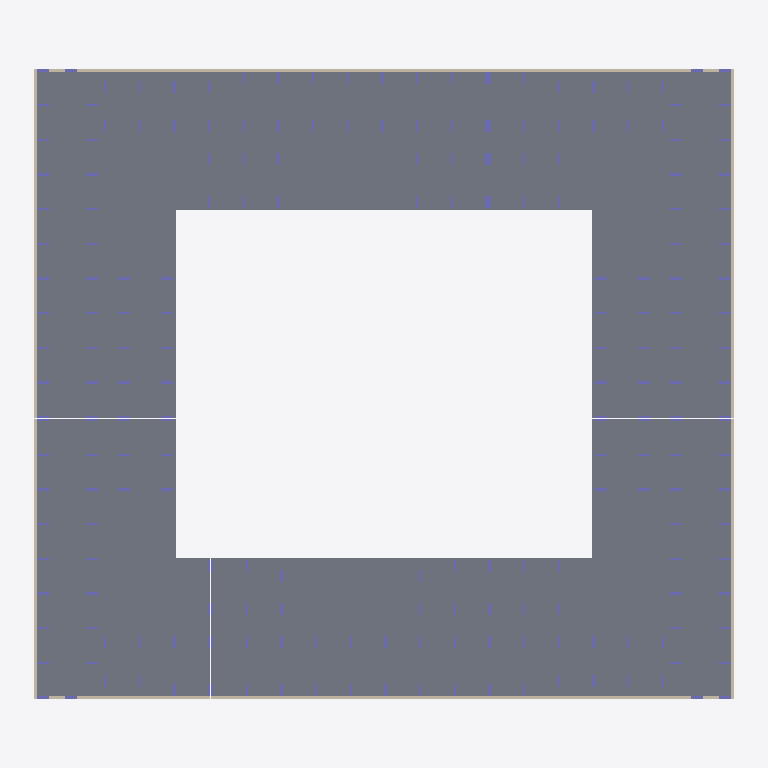
Plan cut of the same IFC building model at storey 'тб4_с1_э0' (level -3.82 m, cut at -2.42 m), seen from above with north up, elements coloured by IFC class: 72 columns (violet), 14 walls (beige), 6 slabs (grey). Cut surfaces are drawn darker.
Extent 70.8 m × 63.9 m × 29.0 m (x, y, z). Storeys (56): тб1_с1_э0 at -3.82 m; тб1_с2_э0 at -3.82 m; тб2_с1_э0 at -3.82 m; тб3_с1_э0 at -3.82 m; тб3_с2_э0 at -3.82 m; тб4_с1_э0 at -3.82 m; тб1_с1_э1 at -0.15 m; тб1_с2_э1 at -0.15 m; тб2_с1_э1 at -0.15 m; тб3_с1_э1 at -0.15 m; тб3_с2_э1 at -0.15 m; тб4_с1_э1 at -0.15 m; тб1_с1_э2 at 4.05 m; тб1_с2_э2 at 4.05 m; тб2_с1_э2 at 4.05 m; тб3_с1_э2 at 4.05 m. Elements (1841): 1766 IfcColumn, 57 IfcSlab, 18 IfcWall.

HEADER;
FILE_DESCRIPTION(('ViewDefinition[CoordinationView]'),'2;1');
FILE_NAME('','2024-12-25T06:50:48',(''),(''),'','BIMserver','');
FILE_SCHEMA(('IFC4X3'));
ENDSEC;
DATA;
#2073=IFCPROJECT('056CDj1lTEhOnv8wzL3MFs',#2077,'ЕКД04',$,$,$,$,(#2078),#2079);
#2074=IFCSITE('3dJ4O1Y_58uxSt5fH9vLGf',#2075,'ekb',$,$,#2076,$,'Екатеринбург',.COMPLEX.,$,$,$,$,$);
#2081=IFCSITE('0p0liLzxr6WuKmItBHCcJ5',#2075,'ЕКАД',$,$,#2082,$,'ЕКАД',.PARTIAL.,$,$,$,$,$);
#2084=IFCBUILDING('1F4MDqAQz6Pv7Cu8qoVPbU',#2075,'ЕКД04',$,'BRU_Квартал_закрытый_12х10_без_башни',#2085,$,'ЕКАД 04',.COMPLEX.,$,$,$);
#2090=IFCBUILDING('1CVqPaFbfFqerup$V5YDZW',#2075,'тб_6',$,'BRU_Температурный_блок',#2091,$,$,.COMPLEX.,$,$,$);
#2089=IFCBUILDING('3rVm28xUbAzuMSIHkP0wzB',#2075,'тб_5',$,'BRU_Температурный_блок',#2092,$,$,.COMPLEX.,$,$,$);
#2088=IFCBUILDING('2abE0S_AjDmhAleeKwqXC6',#2075,'тб_3',$,'BRU_Температурный_блок',#2093,$,$,.COMPLEX.,$,$,$);
#2087=IFCBUILDING('3R14g42XrBNRD5rd8S$P2p',#2075,'тб_2',$,'BRU_Температурный_блок',#2094,$,$,.COMPLEX.,$,$,$);
#2097=IFCBUILDING('1Q9c8awxz1oeDCgEyS8b8x',#2075,'BRU_Секция_EW6_1_С2',$,'BRU_Секция_EW6_1',#2098,$,$,.ELEMENT.,$,$,$);
#2096=IFCBUILDING('0IoDceKOL2KO2KZLEHs$Pb',#2075,'BRU_Секция_CN710_С1',$,'BRU_Секция_CN710',#2099,$,$,.ELEMENT.,$,$,$);
#2176=IFCBUILDING('30t_j34dPBJfVvL_Rj7Plk',#2075,'BRU_Секция_CN710_С3',$,'BRU_Секция_CN710',#2177,$,$,.ELEMENT.,$,$,$);
#2219=IFCBUILDING('3FMcvQHsLBmwUZAtWaRgIx',#2075,'BRU_Секция_EW8_С5',$,'BRU_Секция_EW8',#2220,$,$,.ELEMENT.,$,$,$);
#2218=IFCBUILDING('3ubcRHp0rE7QoAvZta52Ra',#2075,'BRU_Секция_CS78_С4',$,'BRU_Секция_CS78',#2221,$,$,.ELEMENT.,$,$,$);
#2303=IFCBUILDING('1CWxv5k698rgpHg1dVK7gt',#2075,'BRU_Секция_CS58_С6',$,'BRU_Секция_CS58',#2304,$,$,.ELEMENT.,$,$,$);
#2110=IFCBUILDINGSTOREY('2XirZOs6D6qhcqnXPOSsW4',#2075,'тб1_с1_э9','Этаж 09 (отм. +24,620) Кровля','BRU_Этаж',#2130,$,$,.ELEMENT.,24620.0);
#2109=IFCBUILDINGSTOREY('2bjuA6kYH5ivenSIBk_RWb',#2075,'тб1_с1_э8','Этаж 08 (отм. +22,070) Тех.этаж','BRU_Этаж',#2131,$,$,.ELEMENT.,22070.0);
#2108=IFCBUILDINGSTOREY('39Tt$PnIn8Bu6GMvmniRL6',#2075,'тб1_с1_э7','Этаж 07 (отм. +19,050)','BRU_Этаж',#2132,$,$,.ELEMENT.,19050.0);
#2107=IFCBUILDINGSTOREY('1oIOHtaor9kBXE3gMdOl5X',#2075,'тб1_с1_э6','Этаж 06 (отм. +16,050)','BRU_Этаж',#2133,$,$,.ELEMENT.,16050.0);
#2106=IFCBUILDINGSTOREY('00TGEnFRn6Gg8RpmYiTxOl',#2075,'тб1_с1_э5','Этаж 05 (отм. +13,050)','BRU_Этаж',#2134,$,$,.ELEMENT.,13050.0);
#2105=IFCBUILDINGSTOREY('0gitPEQH5ApQJOHOL0rXca',#2075,'тб1_с1_э4','Этаж 04 (отм. +10,050)','BRU_Этаж',#2135,$,$,.ELEMENT.,10050.0);
#2104=IFCBUILDINGSTOREY('0uDTKLxNr95elw8P_MKnaH',#2075,'тб1_с1_э3','Этаж 03 (отм. +7,050)','BRU_Этаж',#2136,$,$,.ELEMENT.,7050.0);
#2103=IFCBUILDINGSTOREY('0I9Gy29Z17vu8uwNiNfJ2i',#2075,'тб1_с1_э2','Этаж 02 (отм. +4,050)','BRU_Этаж',#2137,$,$,.ELEMENT.,4050.0);
#2102=IFCBUILDINGSTOREY('0qfmR57kP4BPLhhCLE6zfN',#2075,'тб1_с1_э1','Этаж 01 (отм. -0,150)','BRU_Этаж',#2138,$,$,.ELEMENT.,-150.0);
#2101=IFCBUILDINGSTOREY('3QWkt2kDT6eA4i0FeKgjXD',#2075,'тб1_с1_э0','Этаж -01 (отм. -3,820)','BRU_Этаж',#2139,$,$,.ELEMENT.,-3820.0);
#2148=IFCBUILDINGSTOREY('21IrXVtETCnwwnwzWh6FP3',#2075,'тб1_с2_э7','Этаж 07 (отм. +18,620) Кровля','BRU_Этаж',#2167,$,$,.ELEMENT.,18620.0);
#2147=IFCBUILDINGSTOREY('02XO0uzF1AWRp8_IdbryLs',#2075,'тб1_с2_э6','Этаж 06 (отм. +16,070) Тех.этаж','BRU_Этаж',#2168,$,$,.ELEMENT.,16070.0);
#2146=IFCBUILDINGSTOREY('0yiOAZILv7d8euXiHfDA1A',#2075,'тб1_с2_э5','Этаж 05 (отм. +13,050)','BRU_Этаж',#2169,$,$,.ELEMENT.,13050.0);
#2145=IFCBUILDINGSTOREY('3Lo8rlKADAwRZM99r0z3nq',#2075,'тб1_с2_э4','Этаж 04 (отм. +10,050)','BRU_Этаж',#2170,$,$,.ELEMENT.,10050.0);
#2144=IFCBUILDINGSTOREY('0GQcKfH257pOwBiA71YuUO',#2075,'тб1_с2_э3','Этаж 03 (отм. +7,050)','BRU_Этаж',#2171,$,$,.ELEMENT.,7050.0);
#2143=IFCBUILDINGSTOREY('3IWFqgdTL9SROgo4TSg3x5',#2075,'тб1_с2_э2','Этаж 02 (отм. +4,050)','BRU_Этаж',#2172,$,$,.ELEMENT.,4050.0);
#2142=IFCBUILDINGSTOREY('1D9xxrMAf86RKETwlt9niE',#2075,'тб1_с2_э1','Этаж 01 (отм. -0,150)','BRU_Этаж',#2173,$,$,.ELEMENT.,-150.0);
#2141=IFCBUILDINGSTOREY('02s4jIqdb4Sfa6Tz1PNaCa',#2075,'тб1_с2_э0','Этаж -01 (отм. -3,820)','BRU_Этаж',#2174,$,$,.ELEMENT.,-3820.0);
#2188=IFCBUILDINGSTOREY('3MFOpTjFn9P9K7HLtnC0ui',#2075,'тб2_с1_э9','Этаж 09 (отм. +24,620) Кровля','BRU_Этаж',#2207,$,$,.ELEMENT.,24620.0);
#2187=IFCBUILDINGSTOREY('0KSZrJogr6aASaJ9UWB2L8',#2075,'тб2_с1_э8','Этаж 08 (отм. +22,070) Тех.этаж','BRU_Этаж',#2208,$,$,.ELEMENT.,22070.0);
#2186=IFCBUILDINGSTOREY('0jjR066pH31wH$GrZAEmZg',#2075,'тб2_с1_э7','Этаж 07 (отм. +19,050)','BRU_Этаж',#2209,$,$,.ELEMENT.,19050.0);
#2185=IFCBUILDINGSTOREY('23KTIL1z97vBO_rC8sNJ1y',#2075,'тб2_с1_э6','Этаж 06 (отм. +16,050)','BRU_Этаж',#2210,$,$,.ELEMENT.,16050.0);
#2184=IFCBUILDINGSTOREY('16R9YwkEr3qBqUDYkqN$7c',#2075,'тб2_с1_э5','Этаж 05 (отм. +13,050)','BRU_Этаж',#2211,$,$,.ELEMENT.,13050.0);
#2183=IFCBUILDINGSTOREY('0XTCHqfsrAz8QMrSicBTiy',#2075,'тб2_с1_э4','Этаж 04 (отм. +10,050)','BRU_Этаж',#2212,$,$,.ELEMENT.,10050.0);
#2182=IFCBUILDINGSTOREY('3P$hj04GnBvgL1HcLooaZb',#2075,'тб2_с1_э3','Этаж 03 (отм. +7,050)','BRU_Этаж',#2213,$,$,.ELEMENT.,7050.0);
#2181=IFCBUILDINGSTOREY('3rBrA9QBv4gRJgCYTpto$z',#2075,'тб2_с1_э2','Этаж 02 (отм. +4,050)','BRU_Этаж',#2214,$,$,.ELEMENT.,4050.0);
#2180=IFCBUILDINGSTOREY('0EohcaEaT1g9L1pUCLFO27',#2075,'тб2_с1_э1','Этаж 01 (отм. -0,150)','BRU_Этаж',#2215,$,$,.ELEMENT.,-150.0);
#2179=IFCBUILDINGSTOREY('2T5u6k19PE3w$WjBlE4ET3',#2075,'тб2_с1_э0','Этаж -01 (отм. -3,820)','BRU_Этаж',#2216,$,$,.ELEMENT.,-3820.0);
#2232=IFCBUILDINGSTOREY('2QZY3CKFj2dwsZsvE6I_3u',#2075,'тб3_с1_э9','Этаж 09 (отм. +24,620) Кровля','BRU_Этаж',#2257,$,$,.ELEMENT.,24620.0);
#2231=IFCBUILDINGSTOREY('0gSKjW62TALgTbvb1X_1yR',#2075,'тб3_с1_э8','Этаж 08 (отм. +22,070) Тех.этаж','BRU_Этаж',#2258,$,$,.ELEMENT.,22070.0);
#2230=IFCBUILDINGSTOREY('3cI5wZWf9B8g6nCUnWzx0w',#2075,'тб3_с1_э7','Этаж 07 (отм. +19,050)','BRU_Этаж',#2259,$,$,.ELEMENT.,19050.0);
#2229=IFCBUILDINGSTOREY('05cNSoodL4hPrnaVhut5ex',#2075,'тб3_с1_э6','Этаж 06 (отм. +16,050)','BRU_Этаж',#2260,$,$,.ELEMENT.,16050.0);
#2228=IFCBUILDINGSTOREY('25bVNjSyn5FAvygmf7OoHG',#2075,'тб3_с1_э5','Этаж 05 (отм. +13,050)','BRU_Этаж',#2261,$,$,.ELEMENT.,13050.0);
#2227=IFCBUILDINGSTOREY('0Cp7SVahH7iPm83Iy8O95u',#2075,'тб3_с1_э4','Этаж 04 (отм. +10,050)','BRU_Этаж',#2262,$,$,.ELEMENT.,10050.0);
#2226=IFCBUILDINGSTOREY('2YhLRfli95iu_UIjqy5$ua',#2075,'тб3_с1_э3','Этаж 03 (отм. +7,050)','BRU_Этаж',#2263,$,$,.ELEMENT.,7050.0);
#2225=IFCBUILDINGSTOREY('0AJsjmiibCTvZhSeHFF9UB',#2075,'тб3_с1_э2','Этаж 02 (отм. +4,050)','BRU_Этаж',#2264,$,$,.ELEMENT.,4050.0);
#2224=IFCBUILDINGSTOREY('2799E3YyP1jefQ0wKqGrtS',#2075,'тб3_с1_э1','Этаж 01 (отм. -0,150)','BRU_Этаж',#2265,$,$,.ELEMENT.,-150.0);
#2223=IFCBUILDINGSTOREY('0mfuaDZv51nx7VX4OPpSMu',#2075,'тб3_с1_э0','Этаж -01 (отм. -3,820)','BRU_Этаж',#2266,$,$,.ELEMENT.,-3820.0);
#2275=IFCBUILDINGSTOREY('3frF1bqwvBsROxc2XupRV8',#2075,'тб3_с2_э7','Этаж 07 (отм. +18,620) Кровля','BRU_Этаж',#2294,$,$,.ELEMENT.,18620.0);
#2274=IFCBUILDINGSTOREY('1Mot4WDarAg918H4pZ_Qlz',#2075,'тб3_с2_э6','Этаж 06 (отм. +16,070) Тех.этаж','BRU_Этаж',#2295,$,$,.ELEMENT.,16070.0);
#2273=IFCBUILDINGSTOREY('1uv2E3Yhn7FeDM23xxtSUJ',#2075,'тб3_с2_э5','Этаж 05 (отм. +13,050)','BRU_Этаж',#2296,$,$,.ELEMENT.,13050.0);
#2272=IFCBUILDINGSTOREY('2fx02G0C99OxkDg$ulrKT3',#2075,'тб3_с2_э4','Этаж 04 (отм. +10,050)','BRU_Этаж',#2297,$,$,.ELEMENT.,10050.0);
#2271=IFCBUILDINGSTOREY('18QfvS_Zz4kvMt6oNBSFCR',#2075,'тб3_с2_э3','Этаж 03 (отм. +7,050)','BRU_Этаж',#2298,$,$,.ELEMENT.,7050.0);
#2270=IFCBUILDINGSTOREY('2Hn7mzz$L6i9WnpiNjSqcz',#2075,'тб3_с2_э2','Этаж 02 (отм. +4,050)','BRU_Этаж',#2299,$,$,.ELEMENT.,4050.0);
#2269=IFCBUILDINGSTOREY('3qAWAyiDf7i9RDbkconEpl',#2075,'тб3_с2_э1','Этаж 01 (отм. -0,150)','BRU_Этаж',#2300,$,$,.ELEMENT.,-150.0);
#2268=IFCBUILDINGSTOREY('2nzSdDRufE8vdCkB9DuDil',#2075,'тб3_с2_э0','Этаж -01 (отм. -3,820)','BRU_Этаж',#2301,$,$,.ELEMENT.,-3820.0);
#2315=IFCBUILDINGSTOREY('1_ApulK8r75eJhnKHOIMrk',#2075,'тб4_с1_э9','Этаж 09 (отм. +24,620) Кровля','BRU_Этаж',#2334,$,$,.ELEMENT.,24620.0);
#2314=IFCBUILDINGSTOREY('0$tjnXgzT0swgam5bBZoNW',#2075,'тб4_с1_э8','Этаж 08 (отм. +22,070) Тех.этаж','BRU_Этаж',#2335,$,$,.ELEMENT.,22070.0);
#2313=IFCBUILDINGSTOREY('00UsrKaQn5PxikXm4cD0au',#2075,'тб4_с1_э7','Этаж 07 (отм. +19,050)','BRU_Этаж',#2336,$,$,.ELEMENT.,19050.0);
#2312=IFCBUILDINGSTOREY('2PSepJ2fL2juJpTdbcEcy0',#2075,'тб4_с1_э6','Этаж 06 (отм. +16,050)','BRU_Этаж',#2337,$,$,.ELEMENT.,16050.0);
#2311=IFCBUILDINGSTOREY('2trfgLHVX2RgWHh1B3fI2f',#2075,'тб4_с1_э5','Этаж 05 (отм. +13,050)','BRU_Этаж',#2338,$,$,.ELEMENT.,13050.0);
#2310=IFCBUILDINGSTOREY('2O32TphVXERP6l5F$2y7Bk',#2075,'тб4_с1_э4','Этаж 04 (отм. +10,050)','BRU_Этаж',#2339,$,$,.ELEMENT.,10050.0);
#2309=IFCBUILDINGSTOREY('07CzpJ3ePFyBgFk4WUCeBK',#2075,'тб4_с1_э3','Этаж 03 (отм. +7,050)','BRU_Этаж',#2340,$,$,.ELEMENT.,7050.0);
#2308=IFCBUILDINGSTOREY('3y1SC2VKr3WPP5zuSEomAB',#2075,'тб4_с1_э2','Этаж 02 (отм. +4,050)','BRU_Этаж',#2341,$,$,.ELEMENT.,4050.0);
#2307=IFCBUILDINGSTOREY('29bPoXszXEN9YowzlJBm5N',#2075,'тб4_с1_э1','Этаж 01 (отм. -0,150)','BRU_Этаж',#2342,$,$,.ELEMENT.,-150.0);
#2306=IFCBUILDINGSTOREY('3S3UCVfiP2LgBvF1Mi0dEC',#2075,'тб4_с1_э0','Этаж -01 (отм. -3,820)','BRU_Этаж',#2343,$,$,.ELEMENT.,-3820.0);
#10029=IFCSLAB('06IkPWYDj64B9SMRVj_gM_',#6167,'1.0_перекрытие',$,'Монолитное_перекрытие_600',#26161,#26162,$,.BASESLAB.);
#14532=IFCSLAB('38BogTvJnArRDa9ChFwtSD',#6167,'3.0_перекрытие',$,'Монолитное_перекрытие_600',#26289,#26290,$,.BASESLAB.);
#16661=IFCSLAB('04FEHk4x9ELhuc2GiOifFO',#6167,'4.0_перекрытие',$,'Монолитное_перекрытие_600',#26361,#26362,$,.BASESLAB.);
#19310=IFCSLAB('3kRsxzqXT4cPsrS0daOZnu',#6167,'6.0_перекрытие',$,'Монолитное_перекрытие_600',#26489,#26490,$,.BASESLAB.);
#18450=IFCSLAB('2PK75TxjXBPwz_OS7KpNgO',#6167,'5.0_перекрытие',$,'Монолитное_перекрытие_600',#26433,#26434,$,.BASESLAB.);
#13932=IFCSLAB('0406EyXSL9cAs3pyoubWGG',#6167,'2.0_перекрытие',$,'Монолитное_перекрытие_600',#26233,#26234,$,.BASESLAB.);
#6165=IFCWALL('0UEKnTRhbD6ukXOL3ke9mI',#6167,$,'Подвал','Монолитная_стена_250',#6170,#6171,$,$);
#6173=IFCWALL('2gAUP$xP51QA7G7mgNaUA1',#6167,$,'Подвал','Монолитная_стена_250',#6177,#6178,$,$);
#6180=IFCWALL('2ufEFfi9D4fwtVTTMGoD4f',#6167,$,'Подвал','Монолитная_стена_250',#6184,#6185,$,$);
#6187=IFCWALL('18sR46hbz1xfuheIK5uzlp',#6167,$,'Подвал','Монолитная_стена_250',#6191,#6192,$,$);
#18451=IFCWALL('120TqUJ7LE_ehyLjQXvj2p',#6167,$,'Подвал','Монолитная_стена_250',#26702,#26703,$,$);
#13933=IFCWALL('2$T9wzoUPBdRGvzxgFrHVT',#6167,$,'Подвал','Монолитная_стена_250',#26602,#26603,$,$);
#10080=IFCWALL('0qysGMCbf8whQS6x92Gi7b',#6167,$,'Подвал','Монолитная_стена_250',#26581,#26582,$,$);
#14534=IFCWALL('1kYk4XtD9D4gBMx1AYW7rc',#6167,$,'Подвал','Монолитная_стена_250',#26640,#26641,$,$);
#16663=IFCWALL('1Ze90wRfj3deC29u$8uIqa',#6167,$,'Подвал','Монолитная_стена_250',#26681,#26682,$,$);
#19312=IFCWALL('23tffyWAn9JRvRihwHh4A6',#6167,$,'Подвал','Монолитная_стена_250',#26740,#26741,$,$);
#16662=IFCWALL('1iNv$IaJrBLBZ7DhCPeNaX',#6167,$,'Подвал','Монолитная_стена_250',#26673,#26674,$,$);
#19311=IFCWALL('1SXajm4av5duAr3k5ITabo',#6167,$,'Подвал','Монолитная_стена_250',#26732,#26733,$,$);
#11359=IFCCOLUMN('1YVcnOqW94r9IFo_SnDdZV',#6167,'Колонна_особая_тб4_с1_э0',$,'Монолитная_колонна_1200_250',#19478,#19479,$,$);
#11358=IFCCOLUMN('1F79kQDtP5Wx07Q1y1Aa0x',#6167,'Колонна_угловая_тб4_с1_э0',$,'Монолитная_колонна_1200_250',#19471,#19472,$,$);
#10922=IFCCOLUMN('0z1k4QRe53MxZRzw4DGKyz',#6167,'Колонна_особая_тб3_с1_э0',$,'Монолитная_колонна_1200_250',#16869,#16870,$,$);
#10921=IFCCOLUMN('2IUx8DlL52HBbQ6qfo89lS',#6167,'Колонна_угловая_тб3_с1_э0',$,'Монолитная_колонна_1200_250',#16862,#16863,$,$);
#10529=IFCCOLUMN('2$rdmOzhf8GPX2fyG_lVdU',#6167,'Колонна_тб2_с1_э0_р4_ст0_вер',$,'Монолитная_колонна_1200_250',#14663,#14664,$,$);
#10427=IFCCOLUMN('3CW2JQHqP0GuPz$w94ArIb',#6167,'Колонна_тб1_с2_э0_р0_ст5',$,'Монолитная_колонна_1200_250',#14002,#14003,$,$);
ENDSEC;